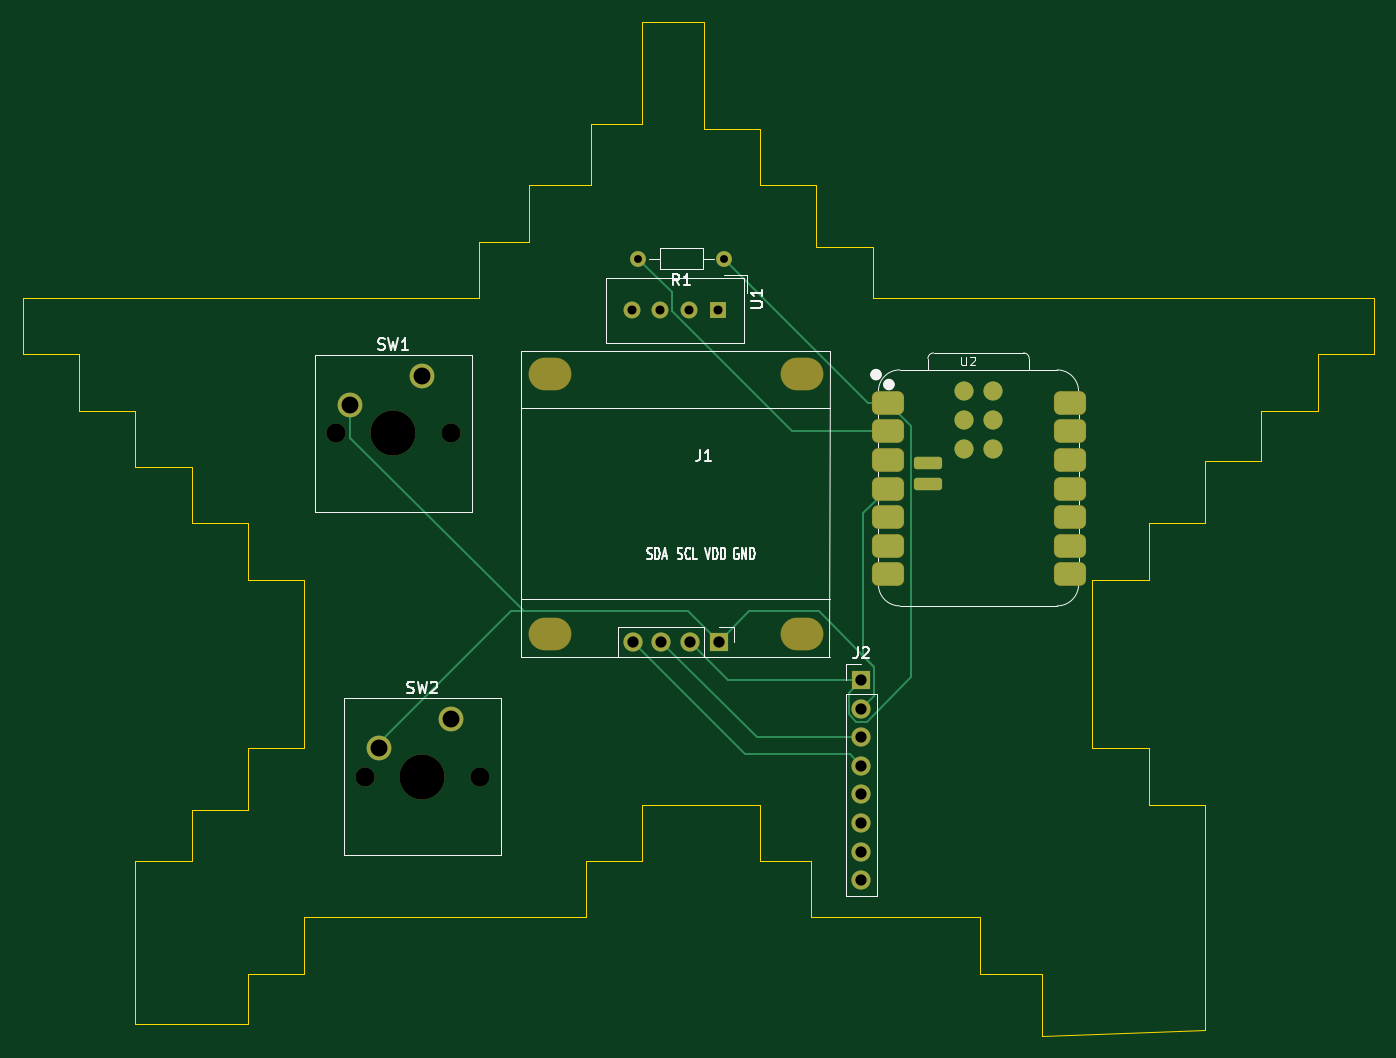
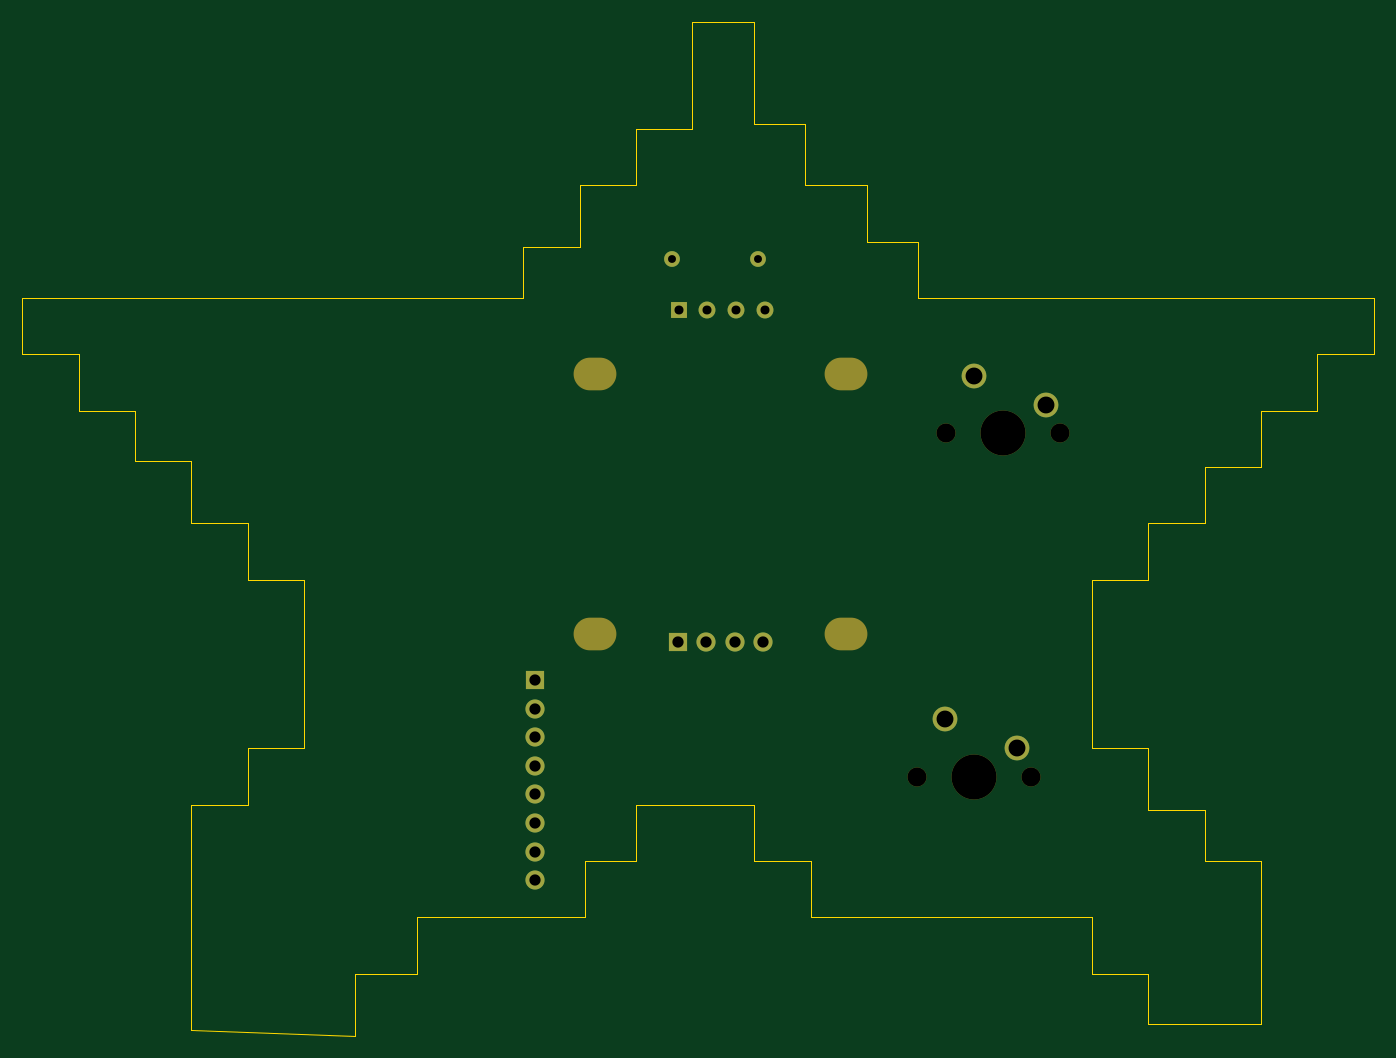
Circuit board: 9 layer files. Board 120.0 x 90.0 mm.
- bottom_copper: Starbie-B_Cu.gbr (2528 bytes)
- bottom_mask: Starbie-B_Mask.gbr (1749 bytes)
- bottom_silk: Starbie-B_Silkscreen.gbr (1761 bytes)
- outline: Starbie-Edge_Cuts.gbr (4678 bytes)
- top_copper: Starbie-F_Cu.gbr (6486 bytes)
- top_mask: Starbie-F_Mask.gbr (3133 bytes)
- top_silk: Starbie-F_Silkscreen.gbr (20238 bytes)
- drill: Starbie-NPTH.drl (796 bytes)
- drill: Starbie-PTH.drl (890 bytes)

=== bottom_copper: Starbie-B_Cu.gbr ===
%TF.GenerationSoftware,KiCad,Pcbnew,10.0.6*%
%TF.CreationDate,2026-10-11T12:08:28-07:00*%
%TF.ProjectId,Starbie,53746172-6269-4652-9e6b-696361645f70,rev?*%
%TF.SameCoordinates,Original*%
%TF.FileFunction,Copper,L2,Bot*%
%TF.FilePolarity,Positive*%
%FSLAX46Y46*%
G04 Gerber Fmt 4.6, Leading zero omitted, Abs format (unit mm)*
G04 Created by KiCad (PCBNEW 10.0.6) date 2026-10-11 12:08:28*
%MOMM*%
%LPD*%
G01*
G04 APERTURE LIST*
%TA.AperFunction,ComponentPad*%
%ADD10R,1.500000X1.500000*%
%TD*%
%TA.AperFunction,ComponentPad*%
%ADD11C,1.500000*%
%TD*%
%TA.AperFunction,ComponentPad*%
%ADD12C,2.200000*%
%TD*%
%TA.AperFunction,ComponentPad*%
%ADD13R,1.700000X1.700000*%
%TD*%
%TA.AperFunction,ComponentPad*%
%ADD14C,1.700000*%
%TD*%
%TA.AperFunction,ComponentPad*%
%ADD15O,1.700000X1.700000*%
%TD*%
%TA.AperFunction,ComponentPad*%
%ADD16C,1.400000*%
%TD*%
G04 APERTURE END LIST*
D10*
%TO.P,U1,1,D0_1*%
%TO.N,unconnected-(U1-D0-Pad1)*%
X156712500Y-71097500D03*
D11*
%TO.P,U1,2,D1_2*%
%TO.N,unconnected-(U1-D1-Pad2)*%
X154172500Y-71097500D03*
%TO.P,U1,3,D2_3*%
%TO.N,unconnected-(U1-D2-Pad3)*%
X151632500Y-71097500D03*
%TO.P,U1,4,D3_4*%
%TO.N,unconnected-(U1-D3-Pad4)*%
X149092500Y-71097500D03*
%TD*%
D12*
%TO.P,SW1,1,1_1*%
%TO.N,/GPIO2*%
X130460000Y-76920000D03*
%TO.P,SW1,2,2_2*%
%TO.N,GND*%
X124110000Y-79460000D03*
%TD*%
%TO.P,SW2,1,1_1*%
%TO.N,/GPIO3*%
X133040000Y-107420000D03*
%TO.P,SW2,2,2_2*%
%TO.N,GND*%
X126690000Y-109960000D03*
%TD*%
D13*
%TO.P,J2,1,Pin_1_1*%
%TO.N,+3.3V*%
X169500000Y-103920000D03*
D14*
%TO.P,J2,2,Pin_2_2*%
%TO.N,GND*%
X169500000Y-106460000D03*
%TO.P,J2,3,Pin_3_3*%
%TO.N,/SCL*%
X169500000Y-109000000D03*
%TO.P,J2,4,Pin_4_4*%
%TO.N,/SDA*%
X169500000Y-111540000D03*
%TO.P,J2,5,Pin_5_5*%
%TO.N,unconnected-(J2-Pin_5-Pad5)*%
X169500000Y-114080000D03*
%TO.P,J2,6,Pin_6_6*%
%TO.N,unconnected-(J2-Pin_6-Pad6)*%
X169500000Y-116620000D03*
%TO.P,J2,7,Pin_7_7*%
%TO.N,unconnected-(J2-Pin_7-Pad7)*%
X169500000Y-119160000D03*
%TO.P,J2,8,Pin_8_8*%
%TO.N,unconnected-(J2-Pin_8-Pad8)*%
X169500000Y-121700000D03*
%TD*%
D13*
%TO.P,J1,1,Pin_1_1*%
%TO.N,GND*%
X156810000Y-100508000D03*
D15*
%TO.P,J1,2,Pin_2_2*%
%TO.N,+3.3V*%
X154270000Y-100508000D03*
%TO.P,J1,3,Pin_3_3*%
%TO.N,/SCL*%
X151730000Y-100508000D03*
%TO.P,J1,4,Pin_4_4*%
%TO.N,/SDA*%
X149190000Y-100508000D03*
%TD*%
D16*
%TO.P,R1,1*%
%TO.N,+3.3V*%
X157310000Y-66500000D03*
%TO.P,R1,2*%
%TO.N,/DHT11 DATA*%
X149690000Y-66500000D03*
%TD*%
M02*

=== bottom_mask: Starbie-B_Mask.gbr ===
%TF.GenerationSoftware,KiCad,Pcbnew,10.0.6*%
%TF.CreationDate,2026-10-11T12:08:28-07:00*%
%TF.ProjectId,Starbie,53746172-6269-4652-9e6b-696361645f70,rev?*%
%TF.SameCoordinates,Original*%
%TF.FileFunction,Soldermask,Bot*%
%TF.FilePolarity,Negative*%
%FSLAX46Y46*%
G04 Gerber Fmt 4.6, Leading zero omitted, Abs format (unit mm)*
G04 Created by KiCad (PCBNEW 10.0.6) date 2026-10-11 12:08:28*
%MOMM*%
%LPD*%
G01*
G04 APERTURE LIST*
%ADD10R,1.500000X1.500000*%
%ADD11C,1.500000*%
%ADD12C,1.700000*%
%ADD13C,4.000000*%
%ADD14C,2.200000*%
%ADD15R,1.700000X1.700000*%
%ADD16O,3.800000X2.900000*%
%ADD17O,1.700000X1.700000*%
%ADD18C,1.400000*%
G04 APERTURE END LIST*
D10*
%TO.C,U1*%
X156712500Y-71097500D03*
D11*
X154172500Y-71097500D03*
X151632500Y-71097500D03*
X149092500Y-71097500D03*
%TD*%
D12*
%TO.C,SW1*%
X122840000Y-82000000D03*
D13*
X127920000Y-82000000D03*
D12*
X133000000Y-82000000D03*
D14*
X130460000Y-76920000D03*
X124110000Y-79460000D03*
%TD*%
D12*
%TO.C,SW2*%
X125420000Y-112500000D03*
D13*
X130500000Y-112500000D03*
D12*
X135580000Y-112500000D03*
D14*
X133040000Y-107420000D03*
X126690000Y-109960000D03*
%TD*%
D15*
%TO.C,J2*%
X169500000Y-103920000D03*
D12*
X169500000Y-106460000D03*
X169500000Y-109000000D03*
X169500000Y-111540000D03*
X169500000Y-114080000D03*
X169500000Y-116620000D03*
X169500000Y-119160000D03*
X169500000Y-121700000D03*
%TD*%
D16*
%TO.C,J1*%
X164176000Y-99873000D03*
X164176000Y-76759000D03*
X141824000Y-99873000D03*
X141824000Y-76759000D03*
D15*
X156810000Y-100508000D03*
D17*
X154270000Y-100508000D03*
X151730000Y-100508000D03*
X149190000Y-100508000D03*
%TD*%
D18*
%TO.C,R1*%
X157310000Y-66500000D03*
X149690000Y-66500000D03*
%TD*%
M02*

=== bottom_silk: Starbie-B_Silkscreen.gbr ===
%TF.GenerationSoftware,KiCad,Pcbnew,10.0.6*%
%TF.CreationDate,2026-10-11T12:08:28-07:00*%
%TF.ProjectId,Starbie,53746172-6269-4652-9e6b-696361645f70,rev?*%
%TF.SameCoordinates,Original*%
%TF.FileFunction,Legend,Bot*%
%TF.FilePolarity,Positive*%
%FSLAX46Y46*%
G04 Gerber Fmt 4.6, Leading zero omitted, Abs format (unit mm)*
G04 Created by KiCad (PCBNEW 10.0.6) date 2026-10-11 12:08:28*
%MOMM*%
%LPD*%
G01*
G04 APERTURE LIST*
%ADD10R,1.500000X1.500000*%
%ADD11C,1.500000*%
%ADD12C,1.700000*%
%ADD13C,4.000000*%
%ADD14C,2.200000*%
%ADD15R,1.700000X1.700000*%
%ADD16O,3.800000X2.900000*%
%ADD17O,1.700000X1.700000*%
%ADD18C,1.400000*%
G04 APERTURE END LIST*
%LPC*%
D10*
%TO.C,U1*%
X156712500Y-71097500D03*
D11*
X154172500Y-71097500D03*
X151632500Y-71097500D03*
X149092500Y-71097500D03*
%TD*%
D12*
%TO.C,SW1*%
X122840000Y-82000000D03*
D13*
X127920000Y-82000000D03*
D12*
X133000000Y-82000000D03*
D14*
X130460000Y-76920000D03*
X124110000Y-79460000D03*
%TD*%
D12*
%TO.C,SW2*%
X125420000Y-112500000D03*
D13*
X130500000Y-112500000D03*
D12*
X135580000Y-112500000D03*
D14*
X133040000Y-107420000D03*
X126690000Y-109960000D03*
%TD*%
D15*
%TO.C,J2*%
X169500000Y-103920000D03*
D12*
X169500000Y-106460000D03*
X169500000Y-109000000D03*
X169500000Y-111540000D03*
X169500000Y-114080000D03*
X169500000Y-116620000D03*
X169500000Y-119160000D03*
X169500000Y-121700000D03*
%TD*%
D16*
%TO.C,J1*%
X164176000Y-99873000D03*
X164176000Y-76759000D03*
X141824000Y-99873000D03*
X141824000Y-76759000D03*
D15*
X156810000Y-100508000D03*
D17*
X154270000Y-100508000D03*
X151730000Y-100508000D03*
X149190000Y-100508000D03*
%TD*%
D18*
%TO.C,R1*%
X157310000Y-66500000D03*
X149690000Y-66500000D03*
%TD*%
%LPD*%
M02*

=== outline: Starbie-Edge_Cuts.gbr ===
%TF.GenerationSoftware,KiCad,Pcbnew,10.0.6*%
%TF.CreationDate,2026-10-11T12:08:28-07:00*%
%TF.ProjectId,Starbie,53746172-6269-4652-9e6b-696361645f70,rev?*%
%TF.SameCoordinates,Original*%
%TF.FileFunction,Profile,NP*%
%FSLAX46Y46*%
G04 Gerber Fmt 4.6, Leading zero omitted, Abs format (unit mm)*
G04 Created by KiCad (PCBNEW 10.0.6) date 2026-10-11 12:08:28*
%MOMM*%
%LPD*%
G01*
G04 APERTURE LIST*
%TA.AperFunction,Profile*%
%ADD10C,0.050000*%
%TD*%
G04 APERTURE END LIST*
D10*
X95000000Y-70000000D02*
X95000000Y-75000000D01*
X95000000Y-75000000D02*
X100000000Y-75000000D01*
X100000000Y-70000000D02*
X95000000Y-70000000D01*
X100000000Y-75000000D02*
X100000000Y-80000000D01*
X100000000Y-80000000D02*
X105000000Y-80000000D01*
X105000000Y-80000000D02*
X105000000Y-85000000D01*
X105000000Y-85000000D02*
X110000000Y-85000000D01*
X105000000Y-120000000D02*
X105000000Y-125500000D01*
X105000000Y-125500000D02*
X105000000Y-134500000D01*
X105000000Y-134500000D02*
X115000000Y-134500000D01*
X110000000Y-70000000D02*
X100000000Y-70000000D01*
X110000000Y-70000000D02*
X135500000Y-70000000D01*
X110000000Y-85000000D02*
X110000000Y-90000000D01*
X110000000Y-90000000D02*
X115000000Y-90000000D01*
X110000000Y-115500000D02*
X110000000Y-120000000D01*
X110000000Y-120000000D02*
X105000000Y-120000000D01*
X115000000Y-90000000D02*
X115000000Y-95000000D01*
X115000000Y-95000000D02*
X120000000Y-95000000D01*
X115000000Y-110000000D02*
X115000000Y-115500000D01*
X115000000Y-115500000D02*
X110000000Y-115500000D01*
X115000000Y-130000000D02*
X120000000Y-130000000D01*
X115000000Y-134500000D02*
X115000000Y-130000000D01*
X120000000Y-95000000D02*
X120000000Y-110000000D01*
X120000000Y-110000000D02*
X115000000Y-110000000D01*
X120000000Y-125000000D02*
X130000000Y-125000000D01*
X120000000Y-130000000D02*
X120000000Y-125000000D01*
X130000000Y-125000000D02*
X135000000Y-125000000D01*
X135500000Y-65000000D02*
X140000000Y-65000000D01*
X135500000Y-70000000D02*
X135500000Y-65000000D01*
X140000000Y-60000000D02*
X145500000Y-60000000D01*
X140000000Y-65000000D02*
X140000000Y-60000000D01*
X140000000Y-125000000D02*
X135000000Y-125000000D01*
X140000000Y-125000000D02*
X145000000Y-125000000D01*
X145000000Y-120000000D02*
X150000000Y-120000000D01*
X145000000Y-125000000D02*
X145000000Y-120000000D01*
X145500000Y-60000000D02*
X145500000Y-54500000D01*
X150000000Y-45500000D02*
X155500000Y-45500000D01*
X150000000Y-54500000D02*
X145500000Y-54500000D01*
X150000000Y-54500000D02*
X150000000Y-45500000D01*
X150000000Y-115000000D02*
X155500000Y-115000000D01*
X150000000Y-120000000D02*
X150000000Y-115000000D01*
X155500000Y-55000000D02*
X155500000Y-45500000D01*
X155500000Y-55000000D02*
X160500000Y-55000000D01*
X155500000Y-115000000D02*
X160500000Y-115000000D01*
X160500000Y-55000000D02*
X160500000Y-60000000D01*
X160500000Y-60000000D02*
X165500000Y-60000000D01*
X160500000Y-115000000D02*
X160500000Y-120000000D01*
X160500000Y-120000000D02*
X165000000Y-120000000D01*
X165000000Y-120000000D02*
X165000000Y-125000000D01*
X165000000Y-125000000D02*
X170500000Y-125000000D01*
X165500000Y-60000000D02*
X165500000Y-65500000D01*
X165500000Y-65500000D02*
X170500000Y-65500000D01*
X170500000Y-65500000D02*
X170500000Y-70000000D01*
X170500000Y-70000000D02*
X200000000Y-70000000D01*
X170500000Y-125000000D02*
X175000000Y-125000000D01*
X175000000Y-125000000D02*
X180000000Y-125000000D01*
X180000000Y-125000000D02*
X180000000Y-130000000D01*
X180000000Y-130000000D02*
X185500000Y-130000000D01*
X185500000Y-130000000D02*
X185500000Y-135500000D01*
X185500000Y-135500000D02*
X200000000Y-135000000D01*
X190000000Y-95000000D02*
X190000000Y-105000000D01*
X190000000Y-105000000D02*
X190000000Y-110000000D01*
X190000000Y-110000000D02*
X195000000Y-110000000D01*
X195000000Y-90000000D02*
X195000000Y-95000000D01*
X195000000Y-95000000D02*
X190000000Y-95000000D01*
X195000000Y-110000000D02*
X195000000Y-115000000D01*
X195000000Y-115000000D02*
X200000000Y-115000000D01*
X200000000Y-70000000D02*
X205000000Y-70000000D01*
X200000000Y-84500000D02*
X200000000Y-90000000D01*
X200000000Y-90000000D02*
X195000000Y-90000000D01*
X200000000Y-115000000D02*
X200000000Y-119500000D01*
X200000000Y-135000000D02*
X200000000Y-119500000D01*
X205000000Y-70000000D02*
X215000000Y-70000000D01*
X205000000Y-80000000D02*
X205000000Y-84500000D01*
X205000000Y-84500000D02*
X200000000Y-84500000D01*
X210000000Y-75000000D02*
X210000000Y-80000000D01*
X210000000Y-80000000D02*
X205000000Y-80000000D01*
X215000000Y-70000000D02*
X215000000Y-75000000D01*
X215000000Y-75000000D02*
X210000000Y-75000000D01*
M02*

=== top_copper: Starbie-F_Cu.gbr (6486 bytes, source omitted) ===
=== top_mask: Starbie-F_Mask.gbr (3133 bytes, source withheld) ===
=== top_silk: Starbie-F_Silkscreen.gbr (20238 bytes, source omitted) ===
=== drill: Starbie-NPTH.drl ===
M48
; DRILL file KiCad 10.0.6 date 2026-10-11T12:08:56
; FORMAT={-:-/ absolute / metric / decimal}
; #@! TF.CreationDate,2026-10-11T12:08:56-07:00
; #@! TF.GenerationSoftware,Kicad,Pcbnew,10.0.6
; #@! TF.FileFunction,NonPlated,1,2,NPTH
FMAT,2
METRIC
; #@! TA.AperFunction,NonPlated,NPTH,ComponentDrill
T1C1.700
; #@! TA.AperFunction,NonPlated,NPTH,ComponentDrill
T2C2.900
; #@! TA.AperFunction,NonPlated,NPTH,ComponentDrill
T3C4.000
%
G90
G05
T1
X122.84Y-82.0
X125.42Y-112.5
X133.0Y-82.0
X135.58Y-112.5
T3
X127.92Y-82.0
X130.5Y-112.5
T2
G00X142.274Y-76.759
M15
G01X141.374Y-76.759
M16
G05
G00X142.274Y-99.873
M15
G01X141.374Y-99.873
M16
G05
G00X164.626Y-76.759
M15
G01X163.726Y-76.759
M16
G05
G00X164.626Y-99.873
M15
G01X163.726Y-99.873
M16
G05
M30

=== drill: Starbie-PTH.drl ===
M48
; DRILL file KiCad 10.0.6 date 2026-10-11T12:08:56
; FORMAT={-:-/ absolute / metric / decimal}
; #@! TF.CreationDate,2026-10-11T12:08:56-07:00
; #@! TF.GenerationSoftware,Kicad,Pcbnew,10.0.6
; #@! TF.FileFunction,Plated,1,2,PTH
FMAT,2
METRIC
; #@! TA.AperFunction,Plated,PTH,ComponentDrill
T1C0.700
; #@! TA.AperFunction,Plated,PTH,ComponentDrill
T2C0.800
; #@! TA.AperFunction,Plated,PTH,ComponentDrill
T3C1.000
; #@! TA.AperFunction,Plated,PTH,ComponentDrill
T4C1.500
%
G90
G05
T1
X149.69Y-66.5
X157.31Y-66.5
T2
X149.093Y-71.097
X151.632Y-71.097
X154.172Y-71.097
X156.713Y-71.097
T3
X149.19Y-100.508
X151.73Y-100.508
X154.27Y-100.508
X156.81Y-100.508
X169.5Y-103.92
X169.5Y-106.46
X169.5Y-109.0
X169.5Y-111.54
X169.5Y-114.08
X169.5Y-116.62
X169.5Y-119.16
X169.5Y-121.7
T4
X124.11Y-79.46
X126.69Y-109.96
X130.46Y-76.92
X133.04Y-107.42
M30
